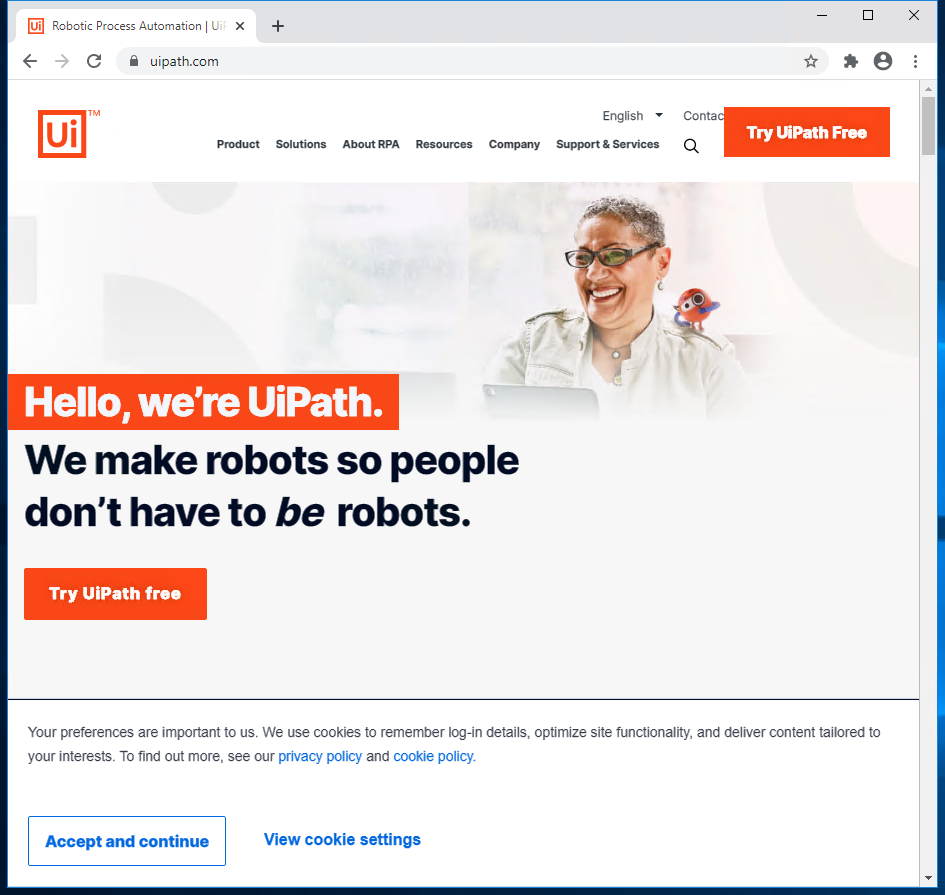
Task: FRE experience - from uipath.com to assistant
Workflow: Sequence

Step 1: Use Remote Desktop Chrome: Robotic Process Automation | UiPath in window '[number redacted] - Remote Desktop Connection' (mstsc.exe)

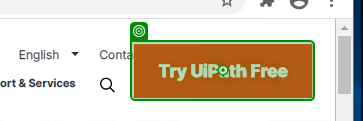
Step 2: click on 'Try UiPath Free'